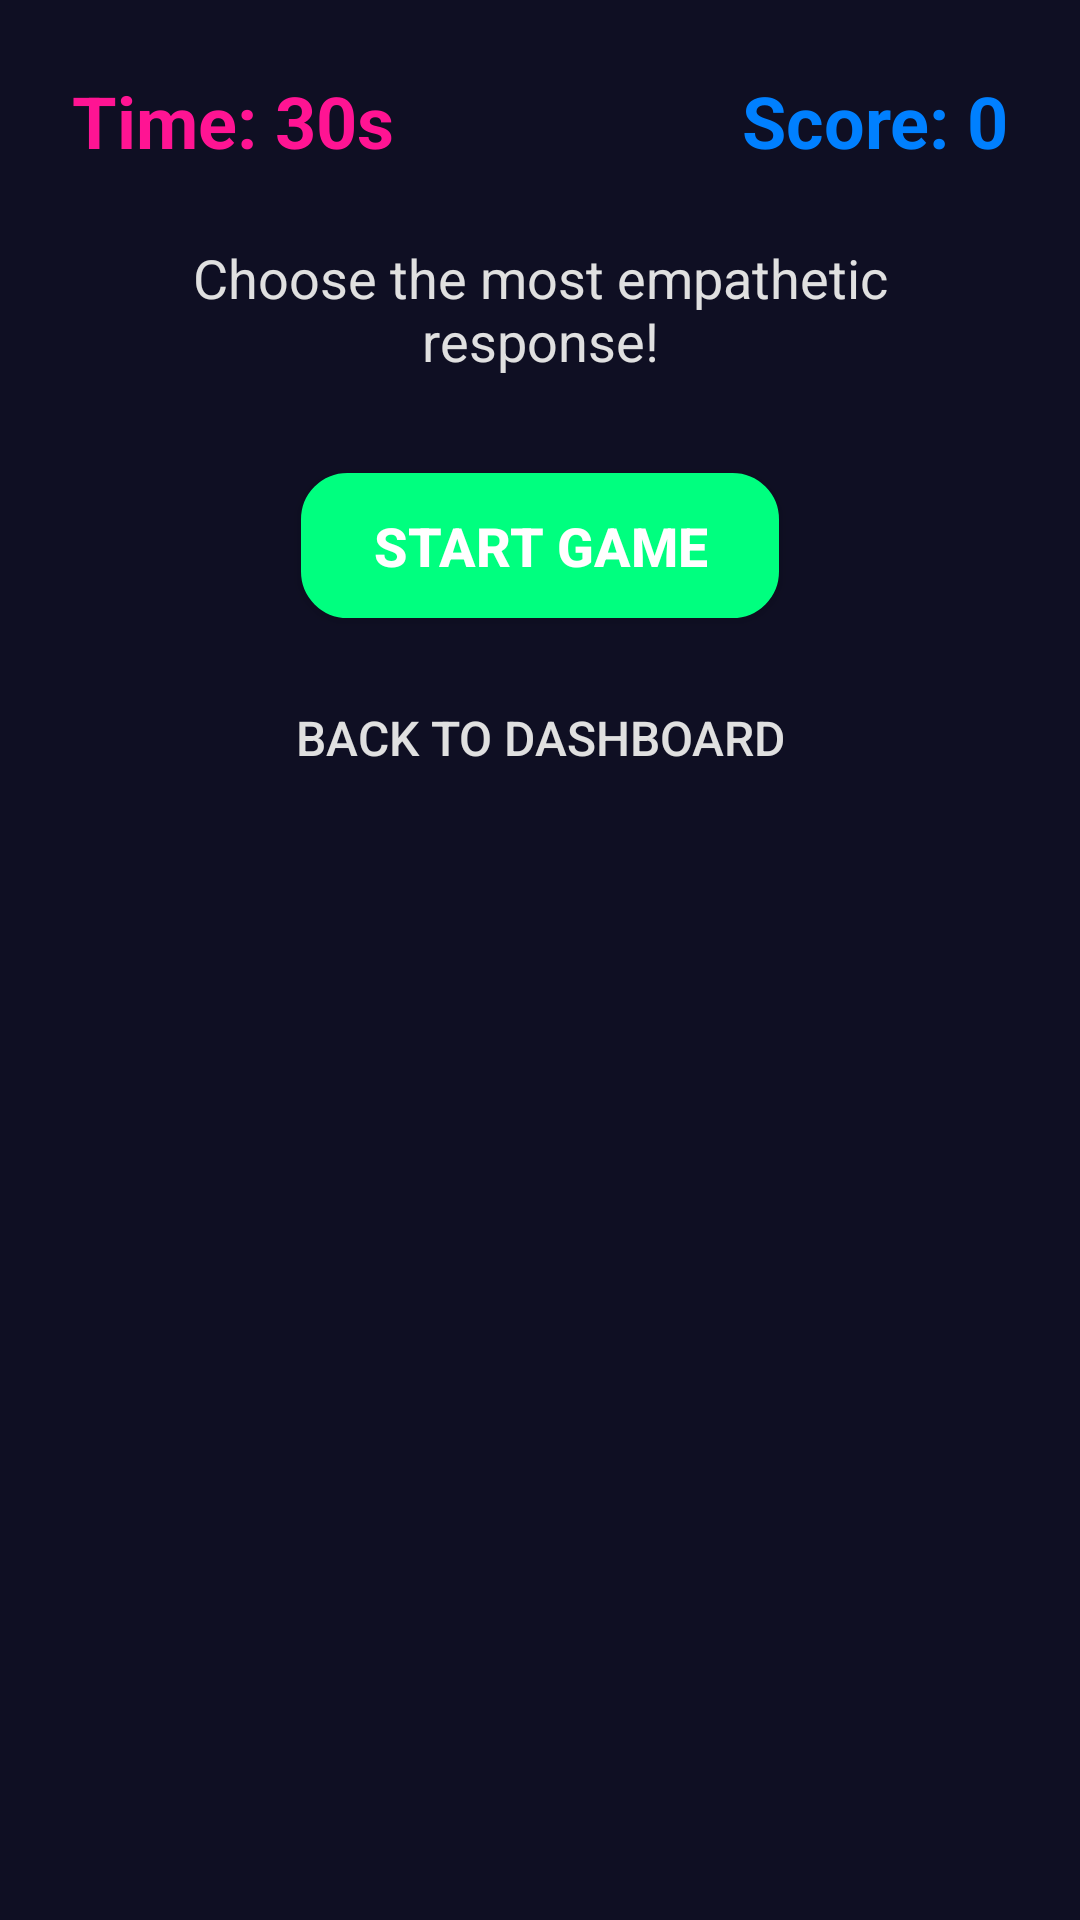

Reconstruct the res/layout file that produces this screen, plus the resources it refers to.
<!-- AndroidManifest.xml: application theme Theme.NextStep -->
<!-- res/layout/activity_empathy_response.xml -->
<?xml version="1.0" encoding="utf-8"?>
<ScrollView xmlns:android="http://schemas.android.com/apk/res/android"
    android:layout_width="match_parent"
    android:layout_height="match_parent"
    android:fillViewport="true"
    android:background="@color/dark_background_primary"
    android:padding="24dp">

    <LinearLayout
        android:layout_width="match_parent"
        android:layout_height="wrap_content"
        android:orientation="vertical"
        android:gravity="center_horizontal">

        
        <LinearLayout
            android:layout_width="match_parent"
            android:layout_height="wrap_content"
            android:orientation="horizontal"
            android:gravity="center_vertical"
            android:layout_marginBottom="24dp">

            <TextView
                android:id="@+id/tvTimer"
                android:layout_width="0dp"
                android:layout_height="wrap_content"
                android:layout_weight="1"
                android:text="Time: 30s"
                android:textSize="24sp"
                android:textStyle="bold"
                android:textColor="@color/neon_pink"
                android:gravity="start" />

            <TextView
                android:id="@+id/tvScore"
                android:layout_width="0dp"
                android:layout_height="wrap_content"
                android:layout_weight="1"
                android:text="Score: 0"
                android:textSize="24sp"
                android:textStyle="bold"
                android:textColor="@color/neon_blue"
                android:gravity="end" />
        </LinearLayout>

        
        <TextView
            android:id="@+id/tvInstructions"
            android:layout_width="match_parent"
            android:layout_height="wrap_content"
            android:text="Choose the most empathetic response!"
            android:textSize="18sp"
            android:textColor="@color/text_medium"
            android:textAlignment="center"
            android:layout_marginBottom="32dp" />

        
        <TextView
            android:id="@+id/tvFeedback"
            android:layout_width="match_parent"
            android:layout_height="wrap_content"
            android:text=""
            android:textSize="22sp"
            android:textStyle="bold"
            android:textColor="@color/error_red"
            android:gravity="center"
            android:layout_marginBottom="24dp"
            android:visibility="gone" />

        
        <LinearLayout
            android:id="@+id/llChallengeContent"
            android:layout_width="match_parent"
            android:layout_height="wrap_content"
            android:orientation="vertical"
            android:gravity="center_horizontal"
            android:background="@drawable/rounded_card_background"
            android:padding="16dp"
            android:layout_marginBottom="32dp"
            android:visibility="gone">

            <TextView
                android:id="@+id/tvMessage"
                android:layout_width="match_parent"
                android:layout_height="wrap_content"
                android:text="Scenario will be here"
                android:textSize="18sp"
                android:textColor="@color/text_light"
                android:textStyle="italic"
                android:gravity="center"
                android:layout_marginBottom="16dp" />

            <LinearLayout
                android:id="@+id/llOptionsContainer"
                android:layout_width="match_parent"
                android:layout_height="wrap_content"
                android:orientation="vertical" />

        </LinearLayout>

        
        <Button
            android:id="@+id/btnStartGame"
            android:layout_width="wrap_content"
            android:layout_height="wrap_content"
            android:text="Start Game"
            android:textSize="18sp"
            android:textStyle="bold"
            android:textColor="@color/button_text_light"
            android:background="@drawable/rounded_button_background"
            android:backgroundTint="@color/accent_green"
            android:paddingVertical="12dp"
            android:paddingHorizontal="24dp"
            android:layout_marginBottom="16dp" />

        
        <Button
            android:id="@+id/btnBackToDashboard"
            android:layout_width="wrap_content"
            android:layout_height="wrap_content"
            android:text="Back to Dashboard"
            android:textSize="16sp"
            android:textColor="@color/text_medium"
            android:background="@android:color/transparent"
            android:padding="8dp" />

    </LinearLayout>

</ScrollView>
<!-- resources referenced by this layout -->
<resources>
  <color name="accent_green">#00FF7F</color>
  <color name="button_text_light">#FFFFFF</color>
  <color name="dark_background_primary">#0F0F23</color>
  <color name="error_red">#FF073A</color>
  <color name="neon_blue">#0080FF</color>
  <color name="neon_pink">#FF1493</color>
  <color name="text_light">#FFFFFF</color>
  <color name="text_medium">#E0E0E0</color>
  <!-- drawable rounded_button_background (drawable) -->
  <?xml version="1.0" encoding="utf-8"?>
  <selector xmlns:android="http://schemas.android.com/apk/res/android">
      <item android:state_pressed="true">
          <shape android:shape="rectangle">
              <solid android:color="#BF40BF" />
              <corners android:radius="15dp" />
              <stroke android:width="2dp" android:color="#FF1493" />
          </shape>
      </item>
      <item>
          <shape android:shape="rectangle">
              <solid android:color="#FF1493" />
              <corners android:radius="15dp" />
              <stroke android:width="1dp" android:color="#BF40BF" />
          </shape>
      </item>
  </selector>
  <!-- drawable rounded_card_background (drawable) -->
  <?xml version="1.0" encoding="utf-8"?>
  <shape xmlns:android="http://schemas.android.com/apk/res/android">
      <solid android:color="@color/dark_background_secondary" /> 
      <corners android:radius="16dp" /> 
      <padding
          android:left="8dp"
          android:top="8dp"
          android:right="8dp"
          android:bottom="8dp" />
  </shape>
  <style name="Theme.NextStep" parent="Theme.MaterialComponents.DayNight.NoActionBar">
          <item name="colorPrimary">@color/neon_pink</item>
          <item name="colorPrimaryVariant">@color/primary_dark</item>
          <item name="colorOnPrimary">@color/text_primary</item>
          <item name="colorSecondary">@color/neon_purple</item>
          <item name="colorAccent">@color/neon_purple</item>
  
          
          
  
          
          <item name="android:statusBarColor">@android:color/transparent</item>
  
          <item name="android:colorBackground">@color/background_primary</item>
          <item name="colorSurface">@color/background_secondary</item>
          <item name="colorOnBackground">@color/text_primary</item>
          <item name="colorOnSurface">@color/text_primary</item>
  
          <item name="android:navigationBarColor">@color/background_primary</item>
  
          <item name="android:windowLightStatusBar">false</item>
          <item name="android:textColorPrimary">@color/text_primary</item>
          <item name="android:textColorSecondary">@color/text_secondary</item>
          <item name="android:windowBackground">@color/background_primary</item>
      </style>
  <color name="dark_background_secondary">#1A0D2E</color>
  <color name="primary_dark">#1A0D2E</color>
  <color name="text_primary">#FFFFFF</color>
  <color name="neon_purple">#BF40BF</color>
  <color name="background_primary">#0F0F23</color>
  <color name="background_secondary">#1A0D2E</color>
  <color name="text_secondary">#E0E0E0</color>
</resources>
